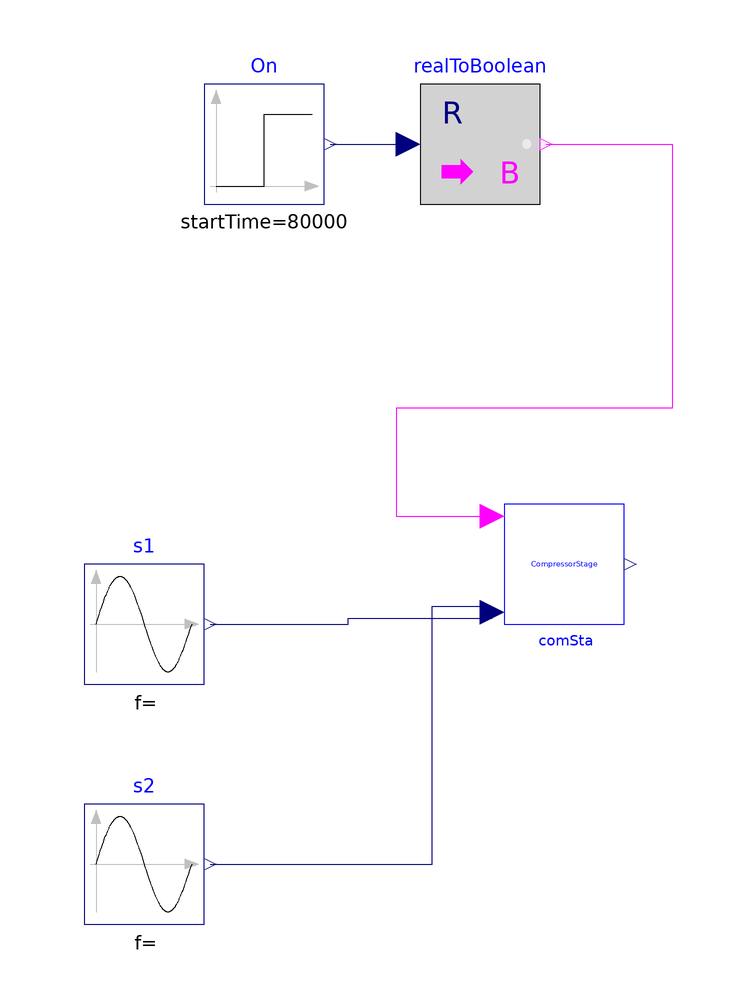

The Modelica model whose source follows is shown above as a component diagram (icons at their Placement, wires along their Line points).

model PumpStage

  import ChillerPlantSystem = WaterSide;
  extends Modelica.Icons.Example;
  parameter Real tWai = 300 "Waiting time";

  ChillerPlantSystem.BaseClasses.Control.TwoStage comSta(tWai=tWai)
    annotation (Placement(transformation(extent={{-10,-10},{10,10}})));
  Modelica.Blocks.Sources.Sine s1(
    freqHz=1/3600/24,
    amplitude=0.5,
    offset=0.5)
    annotation (Placement(transformation(extent={{-80,-20},{-60,0}})));
  Modelica.Blocks.Sources.Step On(
    height=-1,
    offset=1,
    startTime=80000)
    annotation (Placement(transformation(extent={{-60,60},{-40,80}})));
  Modelica.Blocks.Math.RealToBoolean realToBoolean
    annotation (Placement(transformation(extent={{-24,60},{-4,80}})));
  Modelica.Blocks.Sources.Sine s2(
    freqHz=1/3600/24,
    amplitude=0.5,
    offset=0.5,
    startTime=2400)
    annotation (Placement(transformation(extent={{-80,-60},{-60,-40}})));
equation

  connect(On.y, realToBoolean.u)
    annotation (Line(points={{-39,70},{-32.5,70},{-26,70}}, color={0,0,127}));
  connect(realToBoolean.y, comSta.On) annotation (Line(points={{-3,70},{18,70},
          {18,26},{-28,26},{-28,8},{-12,8}}, color={255,0,255}));
  connect(s2.y, comSta.Status[2]) annotation (Line(points={{-59,-50},{-22,-50},
          {-22,-7},{-12,-7}}, color={0,0,127}));
  connect(s1.y, comSta.Status[1]) annotation (Line(points={{-59,-10},{-36,-10},
          {-36,-9},{-12,-9}}, color={0,0,127}));
  annotation (__Dymola_Commands(file=
          "modelica://ChillerPlantSystem/Resources/Scripts/Dymola/BaseClasses/Control/Example/CompressorStage.mos"
        "Simulate and plot"),
  Diagram(coordinateSystem(preserveAspectRatio=false, extent={{-100,-100},{100,100}})),
    experiment(StopTime=86400),
    __Dymola_experimentSetupOutput,
    Documentation(info="<html>
<p>This model is designed to test how the stage works when the measured T changes by time(Sine function).</p>
</html>"));
end PumpStage;